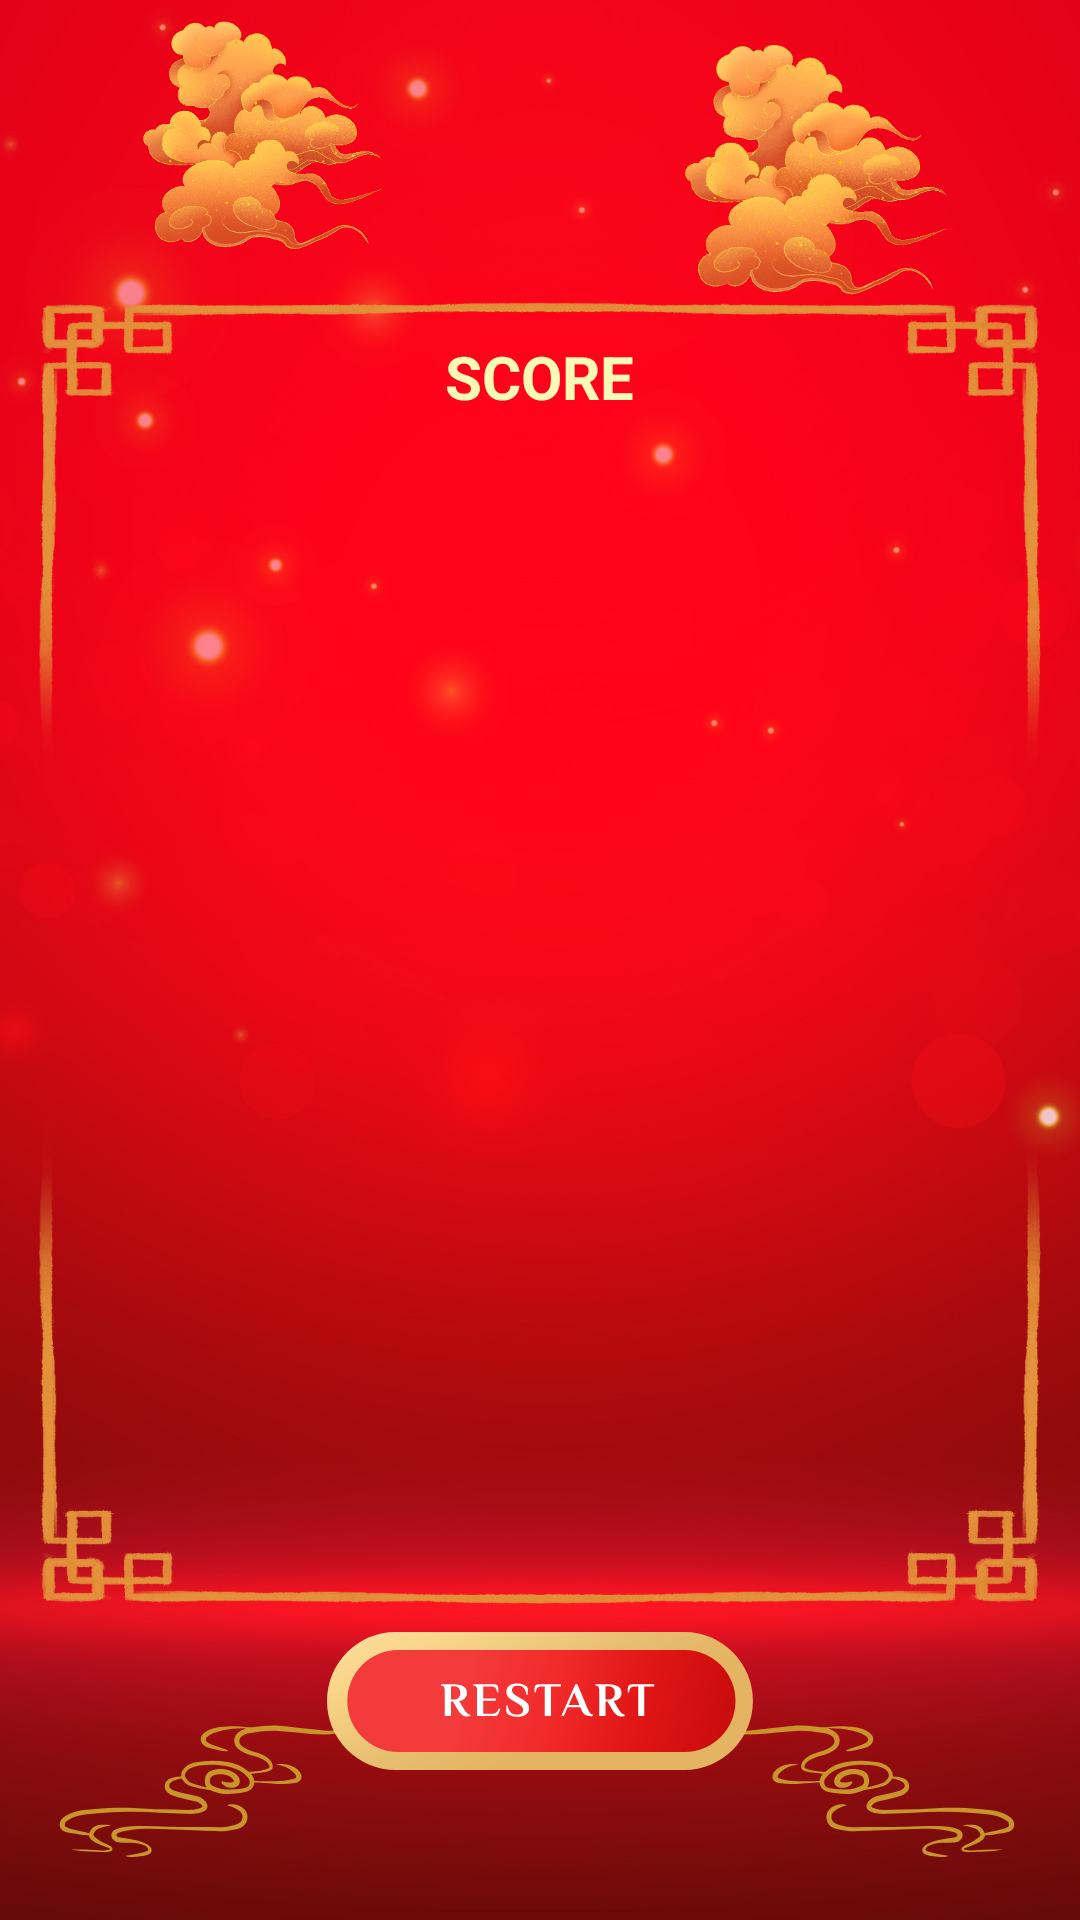

Here is an Android app screen rendered from its layout file. Give the layout XML and the strings, colors and styles it references.
<!-- AndroidManifest.xml: application theme Theme.GiftGame -->
<!-- res/layout/fragment_user_info.xml -->
<?xml version="1.0" encoding="utf-8"?>
<layout xmlns:app="http://schemas.android.com/apk/res-auto">

    <androidx.constraintlayout.widget.ConstraintLayout xmlns:android="http://schemas.android.com/apk/res/android"
        android:layout_width="match_parent"
        android:clickable="true"
        android:layout_height="match_parent">

        <androidx.appcompat.widget.AppCompatImageView
            android:id="@+id/imgBackground"
            android:layout_width="0dp"
            android:layout_height="0dp"
            android:scaleType="centerCrop"
            android:src="@drawable/background_normal"
            app:layout_constraintBottom_toBottomOf="parent"
            app:layout_constraintEnd_toEndOf="parent"
            app:layout_constraintStart_toStartOf="parent"
            app:layout_constraintTop_toTopOf="parent" />

        <androidx.constraintlayout.widget.Guideline
            android:id="@+id/guideline1"
            android:layout_width="1dp"
            android:layout_height="match_parent"
            android:orientation="horizontal"
            app:layout_constraintGuide_percent="0.15" />

        <androidx.appcompat.widget.AppCompatImageView
            android:id="@+id/imgCorner"
            android:layout_width="0dp"
            android:layout_height="0dp"
            android:background="@drawable/background_corner"
            app:layout_constraintBottom_toBottomOf="parent"
            app:layout_constraintBottom_toTopOf="@+id/guideline"
            app:layout_constraintEnd_toEndOf="parent"
            app:layout_constraintStart_toStartOf="parent"
            app:layout_constraintTop_toBottomOf="@+id/guideline1" />

        <androidx.constraintlayout.widget.Guideline
            android:id="@+id/guideline"
            android:layout_width="1dp"
            android:layout_height="match_parent"
            android:orientation="horizontal"
            app:layout_constraintGuide_percent="0.85" />

        <LinearLayout
            android:layout_width="match_parent"
            android:layout_height="0dp"
            android:layout_marginStart="16dp"
            android:layout_marginEnd="16dp"
            android:gravity="center_horizontal"
            android:orientation="vertical"
            android:padding="16dp"
            app:layout_constraintBottom_toBottomOf="@+id/imgCorner"
            app:layout_constraintTop_toTopOf="@+id/imgCorner">

            <androidx.appcompat.widget.AppCompatTextView
                android:id="@+id/txtPoint"
                android:layout_width="wrap_content"
                android:layout_height="wrap_content"
                android:layout_gravity="center_horizontal"
                android:fontFamily="sans-serif"
                android:text="SCORE"
                android:textColor="#fcf9b5"
                android:textSize="20sp"
                android:textStyle="bold"
                app:layout_constraintEnd_toEndOf="parent"
                app:layout_constraintStart_toStartOf="parent"
                app:layout_constraintTop_toTopOf="parent" />

            <androidx.recyclerview.widget.RecyclerView
                android:id="@+id/rcContent"
                android:layout_width="match_parent"
                android:layout_height="0dp"
                android:layout_marginTop="12dp"
                android:layout_marginBottom="12dp"
                android:layout_weight="1" />
        </LinearLayout>

        <androidx.appcompat.widget.AppCompatImageView
            android:id="@+id/btnRestart"
            android:layout_width="142dp"
            android:layout_height="46dp"
            android:scaleType="fitXY"
            android:src="@drawable/ic_restart"
            app:layout_constraintEnd_toEndOf="parent"
            app:layout_constraintStart_toStartOf="parent"
            app:layout_constraintTop_toBottomOf="@+id/guideline" />
    </androidx.constraintlayout.widget.ConstraintLayout>
</layout>
<!-- resources referenced by this layout -->
<resources>
  <!-- drawable background_corner: png bitmap (drawable, 221738 bytes) -->
  <!-- drawable background_normal: png bitmap (drawable, 761934 bytes) -->
  <!-- drawable ic_restart: vector/xml drawable (drawable, 4979 chars, omitted) -->
  <style name="Theme.GiftGame" parent="Base.Theme.GiftGame" />
  <style name="Base.Theme.GiftGame" parent="Theme.Material3.DayNight.NoActionBar">
          
          
      </style>
</resources>
